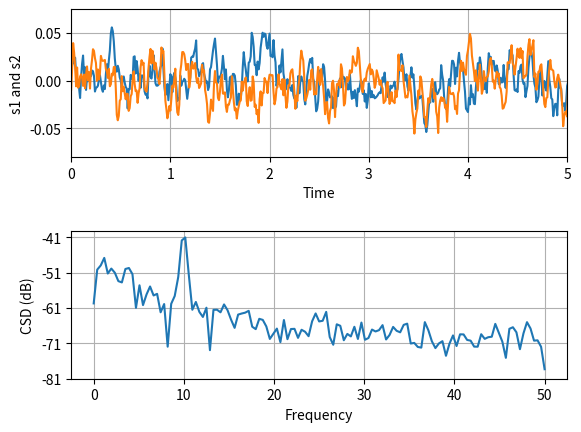

This figure's Python source:
"""
========
CSD Demo
========

Compute the cross spectral density of two signals
"""
import matplotlib.pyplot as plt
import numpy as np

fig, (ax1, ax2) = plt.subplots(2, 1)
# make a little extra space between the subplots
fig.subplots_adjust(hspace=0.5)

dt = 0.01
t = np.arange(0, 30, dt)

# Fixing random state for reproducibility
np.random.seed(19680801)


nse1 = np.random.randn(len(t))  # white noise 1
nse2 = np.random.randn(len(t))  # white noise 2
r = np.exp(-t / 0.05)

cnse1 = np.convolve(nse1, r, mode="same") * dt  # colored noise 1
cnse2 = np.convolve(nse2, r, mode="same") * dt  # colored noise 2

# two signals with a coherent part and a random part
s1 = 0.01 * np.sin(2 * np.pi * 10 * t) + cnse1
s2 = 0.01 * np.sin(2 * np.pi * 10 * t) + cnse2

ax1.plot(t, s1, t, s2)
ax1.set_xlim(0, 5)
ax1.set_xlabel("Time")
ax1.set_ylabel("s1 and s2")
ax1.grid(True)

cxy, f = ax2.csd(s1, s2, 256, 1.0 / dt)
ax2.set_ylabel("CSD (dB)")
plt.show()
